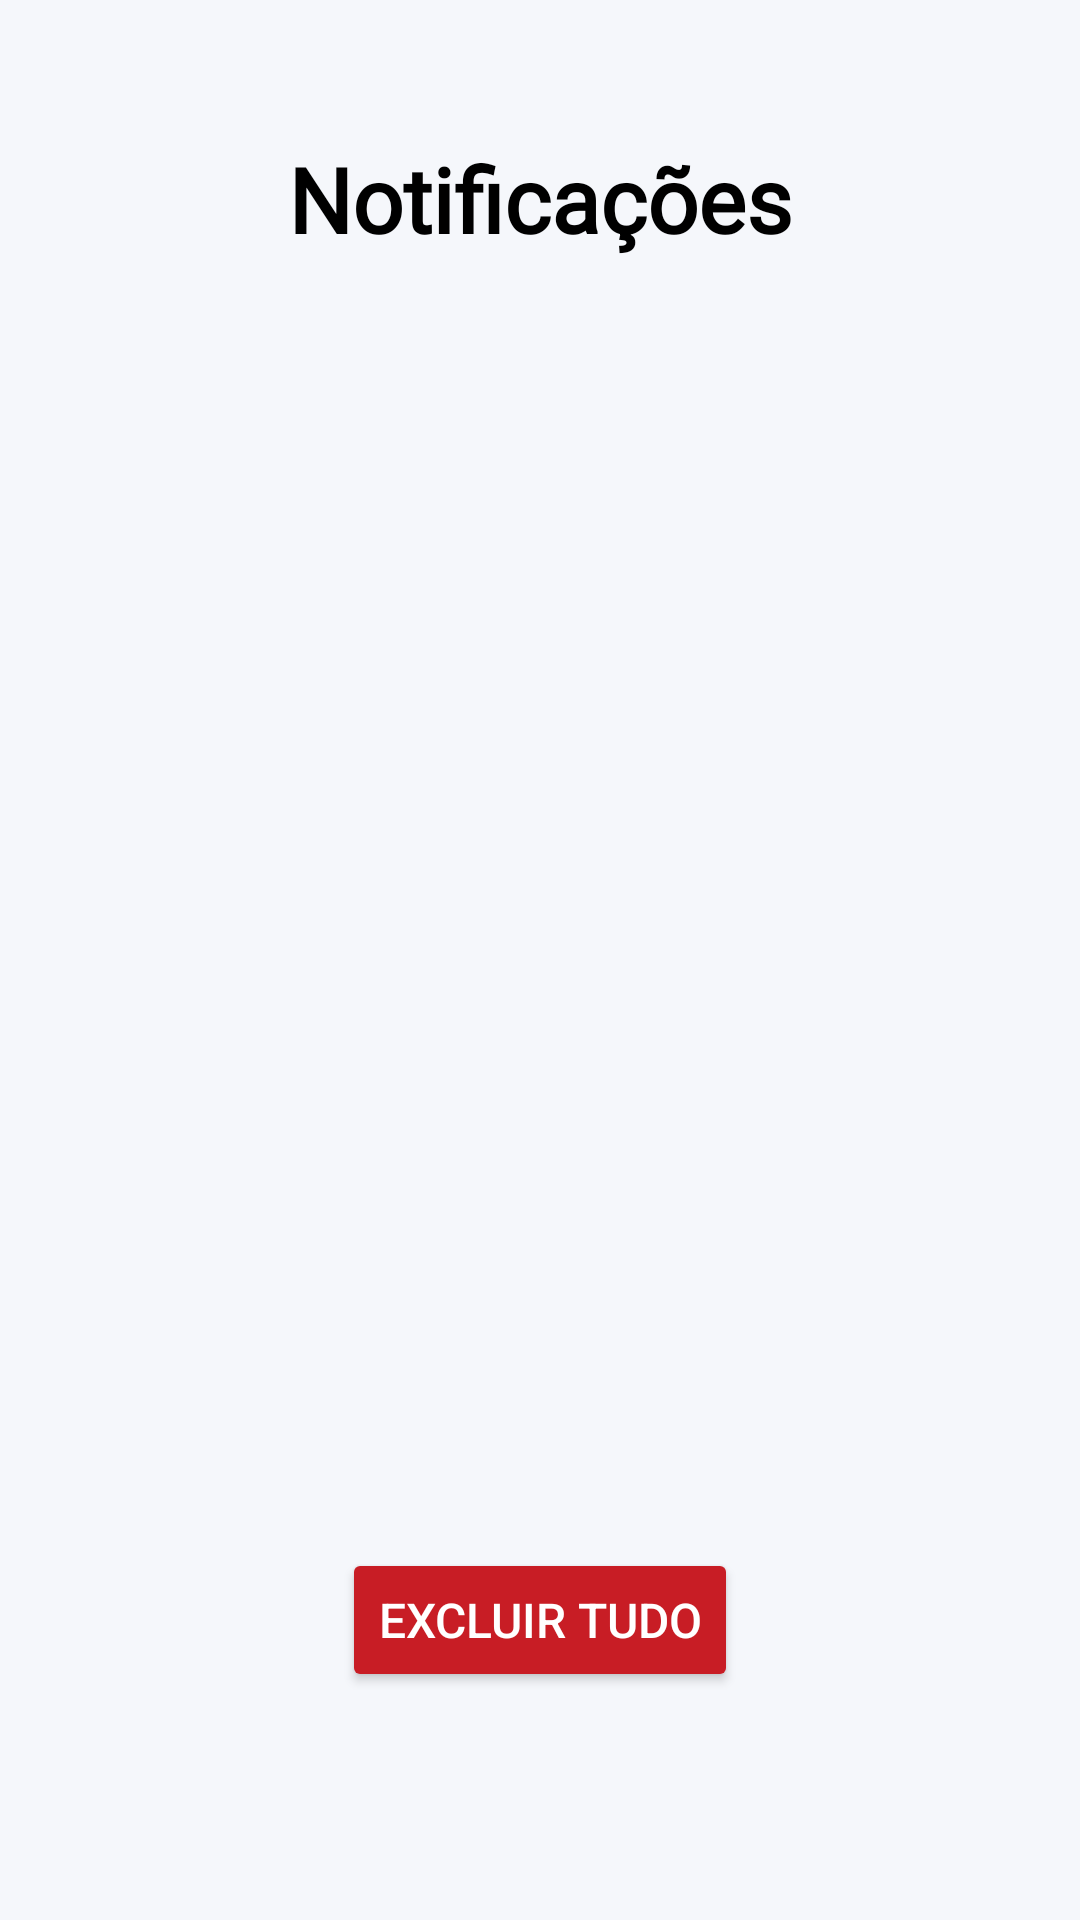

Produce the Android XML layout that renders to this screen, including the resource entries it uses.
<!-- AndroidManifest.xml: application theme Theme.EducApoio -->
<!-- res/layout/fragment_notificacao.xml -->
<LinearLayout
    xmlns:android="http://schemas.android.com/apk/res/android"
    android:layout_width="match_parent"
    android:layout_height="match_parent"
    android:orientation="vertical"
    android:id="@+id/rootLayoutInicio"
    android:padding="16dp"
    android:background="@color/colorPrimaryLight">

    
    <TextView
        android:id="@+id/textView5"
        android:layout_width="match_parent"
        android:layout_height="wrap_content"
        android:text="Notificações"
        android:fontFamily="@font/poppins_regular"
        android:textColor="@color/black"
        android:textAlignment="center"
        android:layout_marginTop="30dp"
        android:textSize="30sp"
        android:textStyle="bold" />

    <ScrollView
        android:layout_width="match_parent"
        android:layout_height="0dp"
        android:layout_weight="1"
        android:fillViewport="true">

        <LinearLayout
            android:id="@+id/notificationContainer"
            android:layout_width="match_parent"
            android:layout_height="wrap_content"
            android:orientation="vertical"
            android:textColor="#626364"
            android:contentDescription="Conteúdo das notificações"> 
        </LinearLayout>
    </ScrollView>

    
    <Button
        android:id="@+id/deleteAllButton"
        android:layout_width="wrap_content"
        android:layout_height="wrap_content"
        android:text="Excluir tudo"
        android:layout_gravity="center"
        android:layout_marginBottom="60dp"
        android:layout_marginTop="16dp"
        android:backgroundTint="#C81D25"
        android:textColor="@android:color/white"
        android:textSize="16sp"
        android:contentDescription="Excluir todas as notificações" />

</LinearLayout>
<!-- resources referenced by this layout -->
<resources>
  <color name="black">#FF000000</color>
  <color name="colorPrimaryLight">#F5F7FB</color>
  <style name="Theme.EducApoio" parent="Theme.MaterialComponents.DayNight.NoActionBar">
          <item name="colorPrimary">@color/background_primary</item>
          <item name="android:windowBackground">@color/background_primary</item>
      </style>
  <color name="background_primary">#F2F2F2</color>
</resources>
